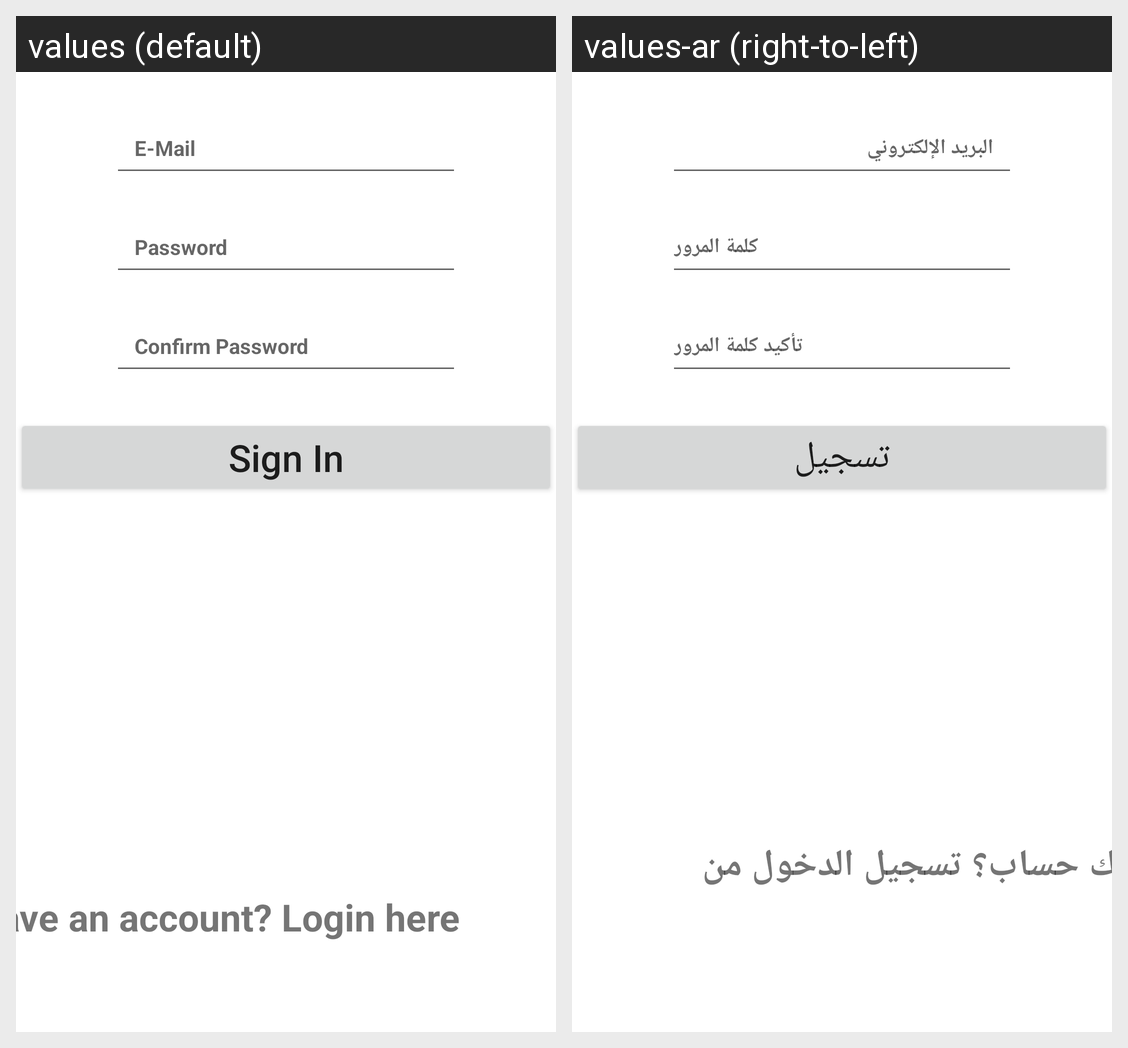

Translations of the strings shown on this Android screen, per locale in the grid:
Android screen res/layout/activity_sign_up.xml rendered under 2 locales, left to right: values (default), values-ar (right-to-left). Device: Nexus 5 (rendered at 1080×1920; each locale shown at half size, 540×960, under a caption strip naming it); theme Theme.YallaTrip.
Strings drawn on this screen, with the default value and each locale's value (text and hints the layout hard-codes, and strings that could not be matched under every locale, appear in the picture but are not listed):

email
  values: E-Mail
  values-ar: البريد الإلكتروني

Password
  values: Password
  values-ar: كلمة المرور

confirmPassword
  values: Confirm Password
  values-ar: تأكيد كلمة المرور

signin
  values: Sign In
  values-ar: تسجيل

txtViewAlreadyRegistered
  values: Have an account? Login here
  values-ar: هل لديك حساب؟ تسجيل الدخول من هنا
